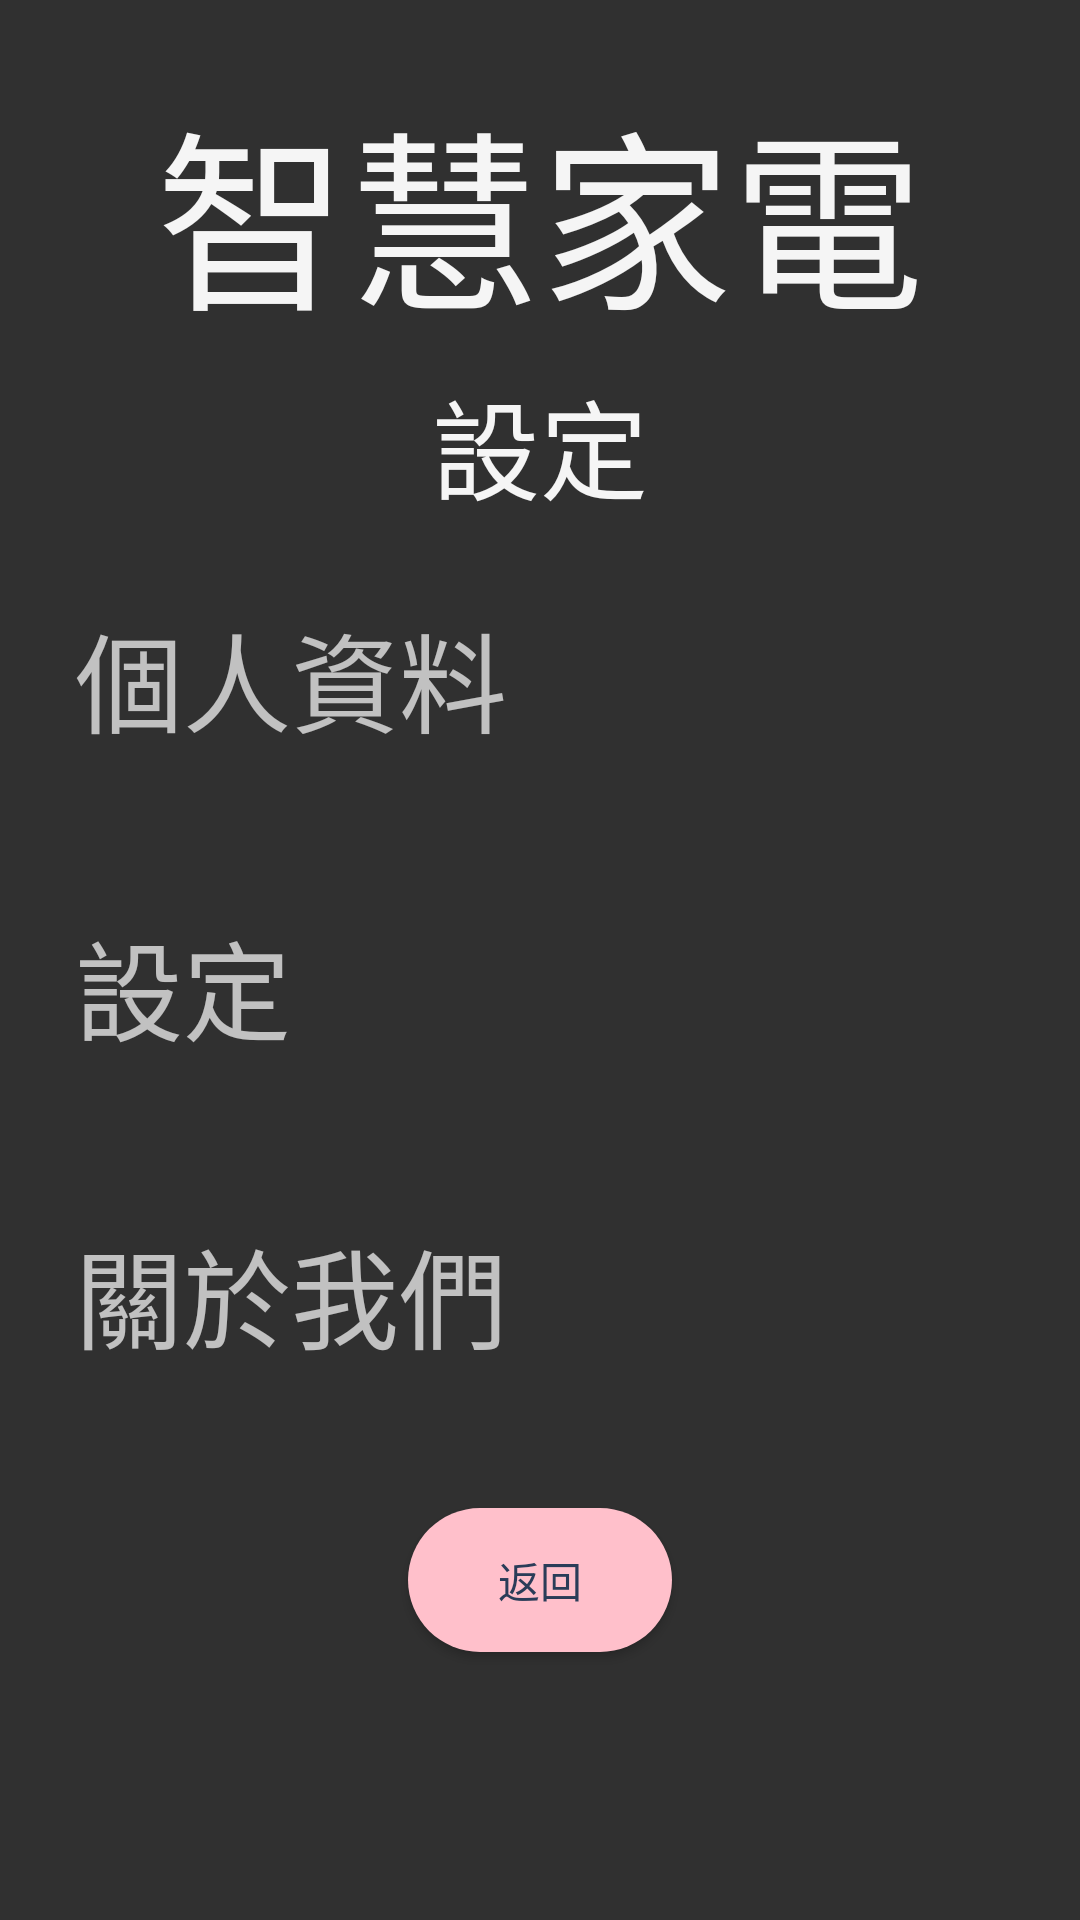

The Android layout XML behind this screen, and the referenced resources:
<!-- AndroidManifest.xml: application theme Theme.AppCompat.NoActionBar -->
<!-- res/layout/activity_setting.xml -->
<?xml version="1.0" encoding="utf-8"?>
<ScrollView
    xmlns:android="http://schemas.android.com/apk/res/android"
    xmlns:app="http://schemas.android.com/apk/res-auto"
    xmlns:tools="http://schemas.android.com/tools"
    android:layout_width="match_parent"
    android:layout_height="match_parent"
    android:background="@drawable/gradient"

    >
    <RelativeLayout xmlns:android="http://schemas.android.com/apk/res/android"
        xmlns:app="http://schemas.android.com/apk/res-auto"
        xmlns:tools="http://schemas.android.com/tools"
        android:layout_width="match_parent"
        android:layout_height="match_parent"
        tools:context=".ControlPage.Setting">

        <TextView
            android:layout_gravity="center"
            android:layout_width="wrap_content"
            android:textSize="64sp"
            android:text="@string/Title"
            android:textColor="@color/title"
            android:layout_marginTop="24sp"
            android:id="@id/imageView"
            android:layout_centerHorizontal="true"
            android:layout_height="wrap_content">
        </TextView>

        <TextView
            android:id="@+id/title"
            android:layout_width="wrap_content"
            android:layout_height="wrap_content"
            android:layout_below="@id/imageView"
            android:layout_centerHorizontal="true"
            android:layout_marginTop="5dp"
            android:text="@string/Title_setting"
            android:textColor="@color/title"
            android:textSize="36dp" />

        <TextView
            android:layout_width="match_parent"
            android:text="@string/individual_info"
            android:textSize="36dp"
            android:padding="25dp"
            android:id="@+id/txt_info"
            android:layout_below="@+id/title"
            android:layout_height="wrap_content">
        </TextView>
        <RelativeLayout
            android:layout_centerHorizontal="true"
            android:layout_below="@+id/txt_info"
            android:layout_width="wrap_content"
            android:layout_height="wrap_content"
            android:id="@+id/layout_info">
        </RelativeLayout>
        <TextView
            android:id="@+id/txt_setting"
            android:layout_width="match_parent"
            android:text="@string/Title_setting"
            android:textSize="36dp"
            android:padding="25dp"
            android:layout_below="@+id/layout_info"
            android:layout_height="wrap_content">
        </TextView>
        <RelativeLayout
            android:layout_width="wrap_content"
            android:layout_height="wrap_content"
            android:layout_below="@id/txt_setting"
            android:id="@+id/layout_setting">
        </RelativeLayout>
        <TextView
            android:layout_width="match_parent"
            android:text="@string/about_us"
            android:textSize="36dp"
            android:padding="25dp"
            android:id="@+id/txt_aboutus"
            android:layout_below="@+id/layout_setting"
            android:layout_height="wrap_content">
        </TextView>
        <RelativeLayout
            android:layout_centerHorizontal="true"
            android:layout_below="@id/txt_aboutus"
            android:layout_width="wrap_content"
            android:layout_height="wrap_content"
            android:id="@+id/layout_aboutus">
        </RelativeLayout>
        <Button
            android:layout_marginTop="20dp"
            android:layout_width="wrap_content"
            android:layout_height="wrap_content"
            android:id="@+id/btn_back_setting"
            android:text="@string/back"
            android:textColor="@color/button"
            android:layout_below="@id/layout_aboutus"
            android:layout_marginBottom="40dp"
            android:layout_centerHorizontal="true"
            android:background="@drawable/rectangle_button" />
    </RelativeLayout>
</ScrollView>
<!-- resources referenced by this layout -->
<resources>
  <color name="button">#2A3c58</color>
  <color name="title">#f5f5f5</color>
  <!-- drawable rectangle_button (drawable) -->
  <?xml version="1.0" encoding="utf-8"?>
  <selector xmlns:android="http://schemas.android.com/apk/res/android">
      <item
          android:top="12sp"
          android:bottom="12sp"
          >
          <shape android:shape="rectangle">
              <solid android:color="@color/itemColor"/>
              <corners android:radius="100sp"/>
          </shape>
      </item>
  </selector>
  <string name="Title">智慧家電</string>
  <string name="Title_setting">設定</string>
  <string name="about_us">關於我們</string>
  <string name="back">返回</string>
  <string name="individual_info">個人資料</string>
  <color name="itemColor">#ffc0cb</color>
</resources>
